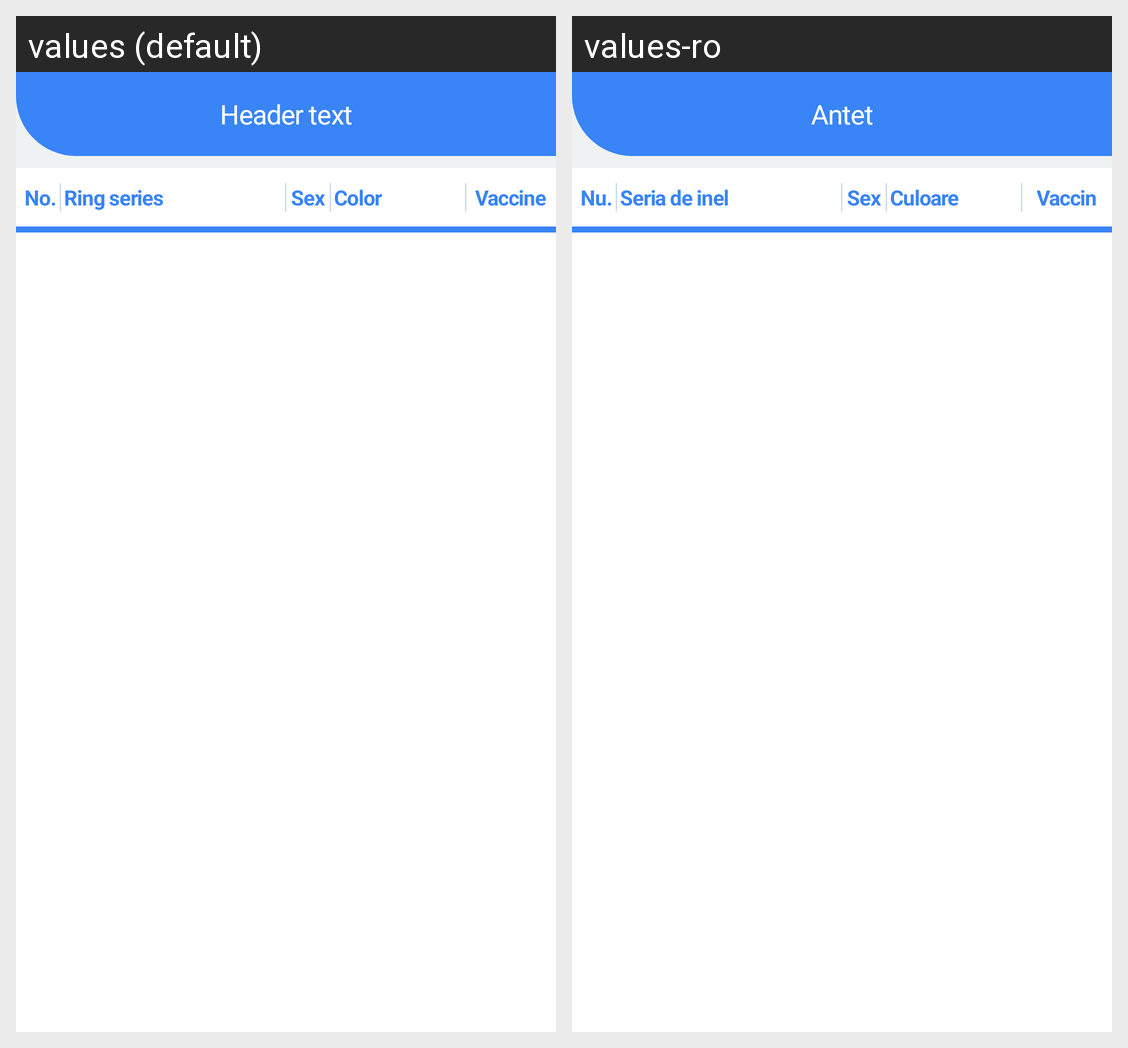

Translations of the strings shown on this Android screen, per locale in the grid:
Android screen res/layout/fragment_pigeons_flights.xml rendered under 2 locales, left to right: values (default), values-ro. Device: Nexus 5 (rendered at 1080×1920; each locale shown at half size, 540×960, under a caption strip naming it); theme Theme.CarrierPigeonAndroid.NoActionBar.
Strings drawn on this screen, with the default value and each locale's value (text and hints the layout hard-codes, and strings that could not be matched under every locale, appear in the picture but are not listed):

header_text
  values: Header text
  values-ro: Antet

nr
  values: No.
  values-ro: Nu.

ring_series
  values: Ring series
  values-ro: Seria de inel

sex
  values: Sex
  values-ro: Sex

color
  values: Color
  values-ro: Culoare

vaccine
  values: Vaccine
  values-ro: Vaccin
